Image classification data set "DragonFruit_Training" (Atharva2645/Agrisense-main on GitHub). Class labels (3): grade A, grade B, grade C.

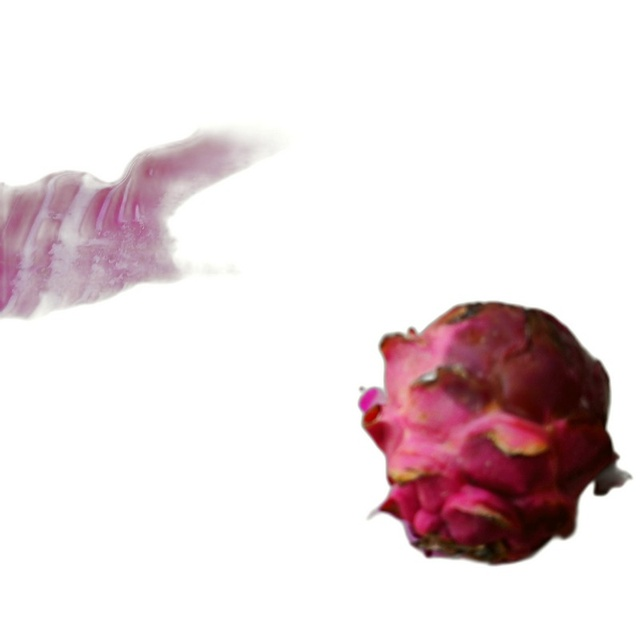
Label: grade C

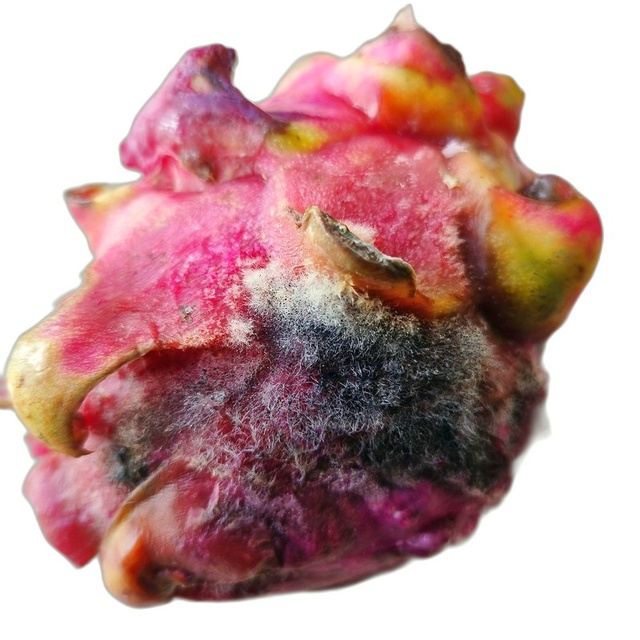
Label: grade C

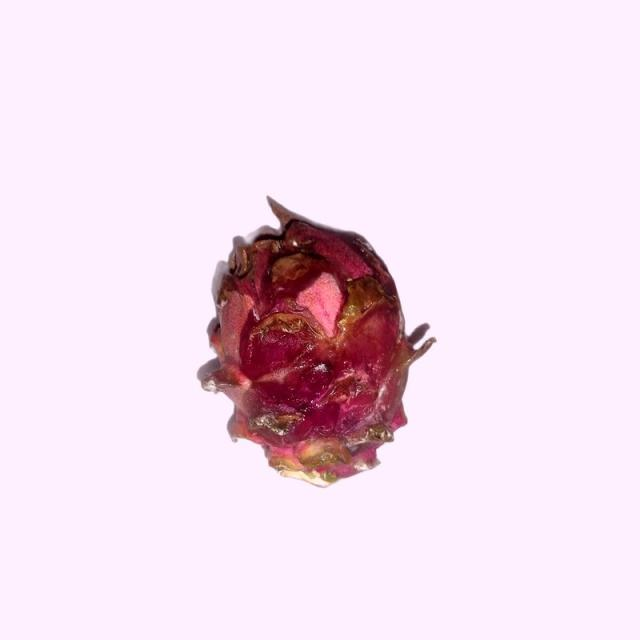
Label: grade B

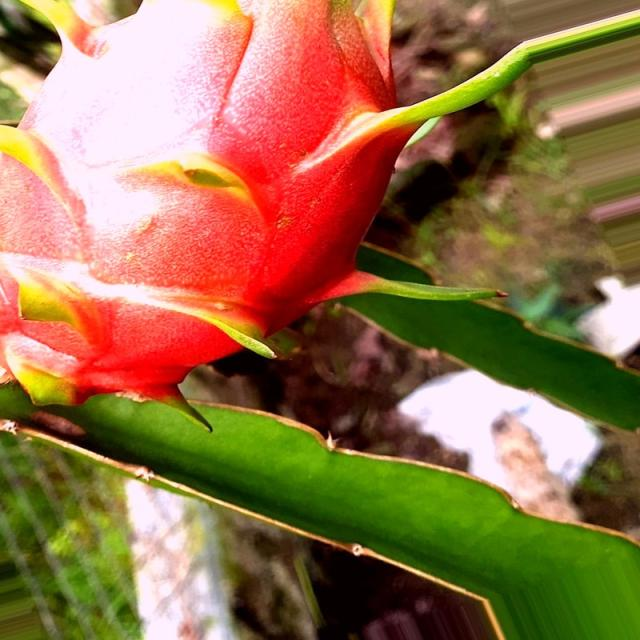
Label: grade A

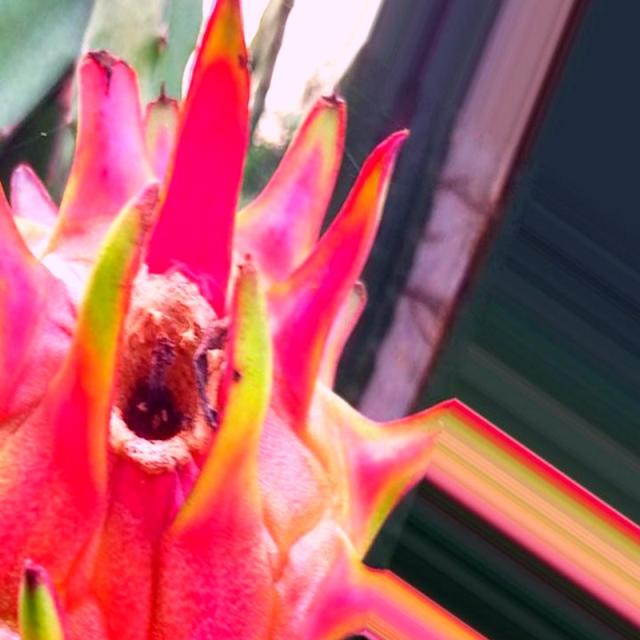
Label: grade A

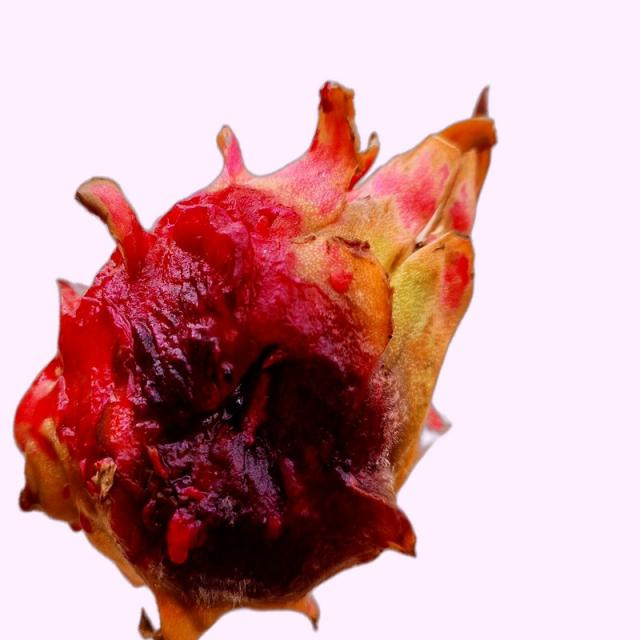
Label: grade B
